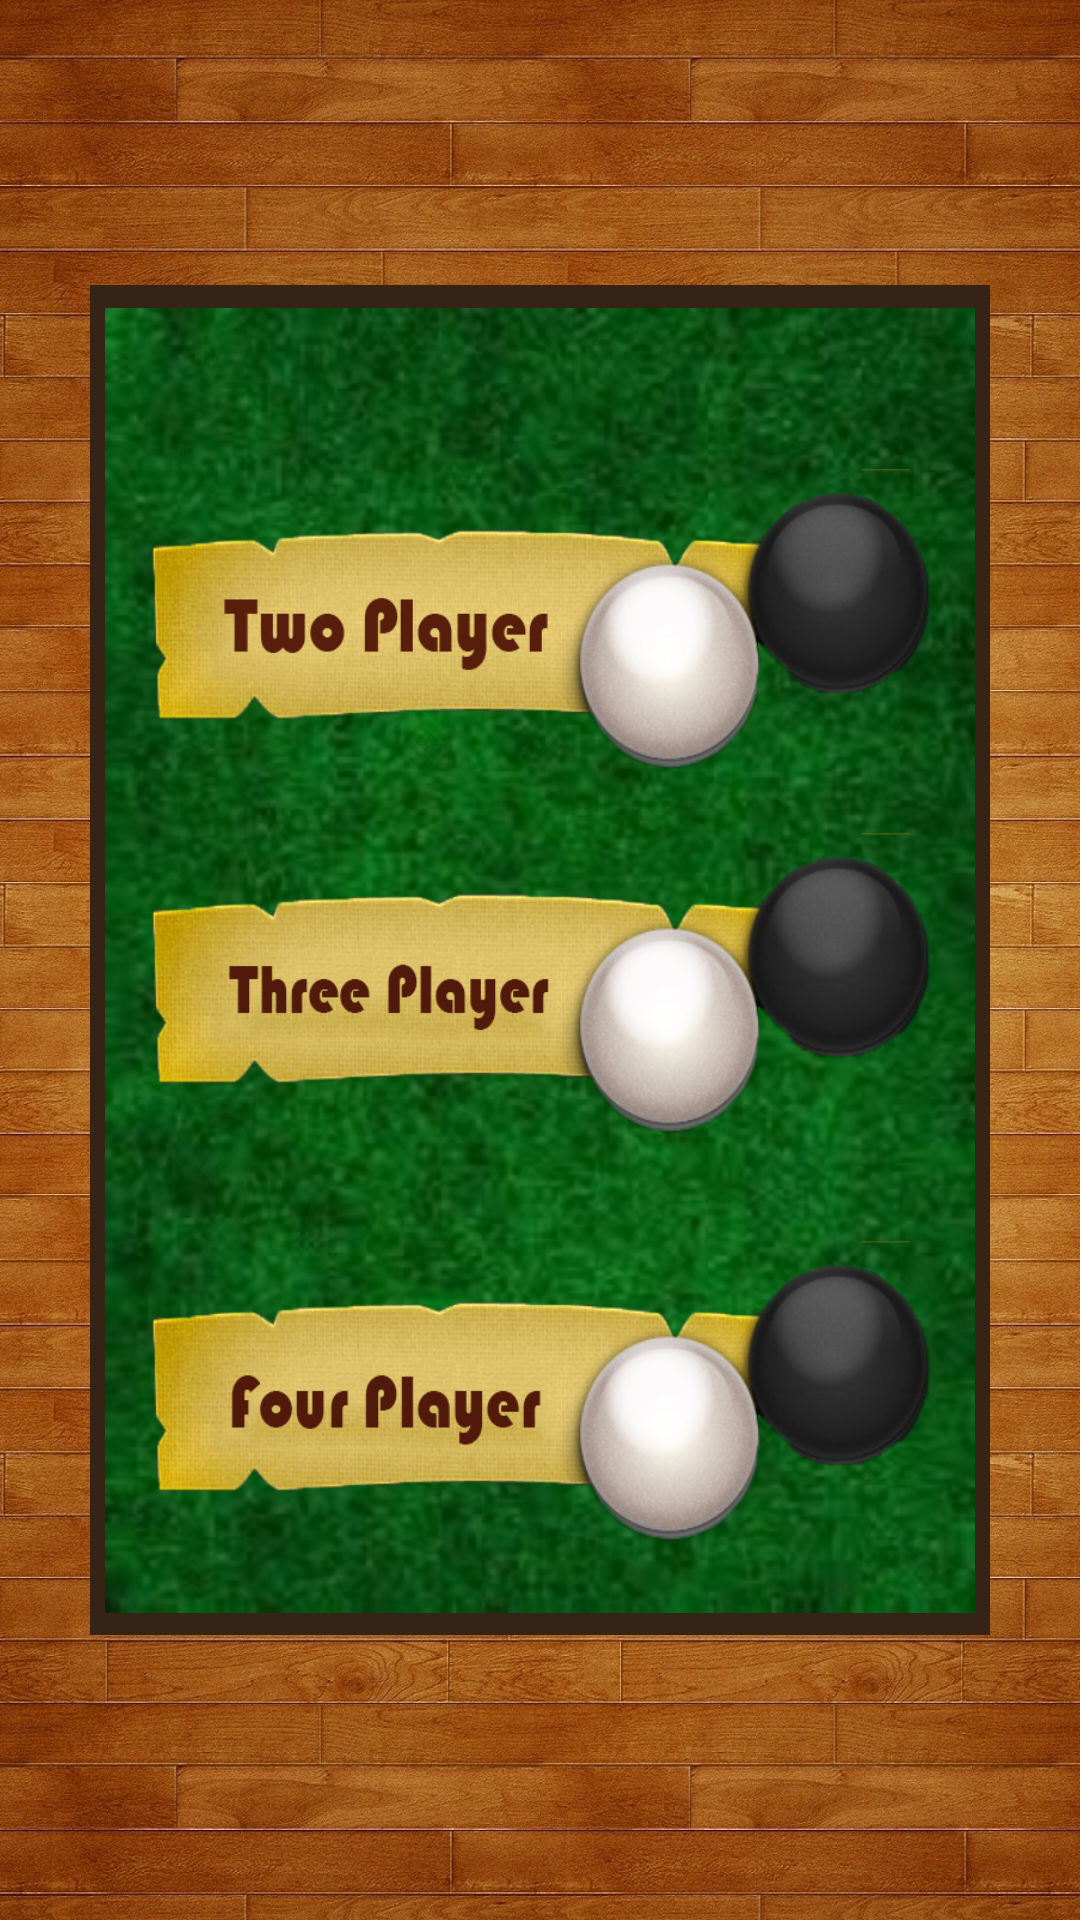

Produce the Android XML layout that renders to this screen, including the resource entries it uses.
<!-- AndroidManifest.xml: application theme Theme.AppCompat.NoActionBar -->
<!-- res/layout/activity_choisemode.xml -->
<?xml version="1.0" encoding="utf-8"?>
<android.support.constraint.ConstraintLayout xmlns:android="http://schemas.android.com/apk/res/android"
    xmlns:app="http://schemas.android.com/apk/res-auto"
    xmlns:tools="http://schemas.android.com/tools"
    android:orientation="vertical"
    android:layout_width="fill_parent"
    android:layout_height="fill_parent"
    android:background="@drawable/background_1"
    android:layout_weight="1"
    tools:context=".choisemode">

    <ImageView xmlns:android="http://schemas.android.com/apk/res/android"
        android:id="@+id/imageviewMain"
        android:layout_width="300dp"
        android:layout_height="450dp"
        android:layout_centerInParent="true"
        android:background="#352315"
        android:padding="5dp"
        android:src="@drawable/background_2"
        app:layout_constraintBottom_toBottomOf="parent"
        app:layout_constraintLeft_toLeftOf="parent"
        app:layout_constraintRight_toRightOf="parent"
        app:layout_constraintTop_toTopOf="parent" />

    <Button
        android:id="@+id/button4"
        android:layout_width="260dp"
        android:layout_height="100dp"
        android:layout_marginEnd="8dp"
        android:layout_marginLeft="8dp"
        android:layout_marginRight="8dp"
        android:layout_marginStart="8dp"
        android:layout_marginTop="8dp"
        android:background="@drawable/player2"
        android:onClick="onPlay_2"
        app:layout_constraintBottom_toBottomOf="parent"
        app:layout_constraintEnd_toEndOf="@+id/imageviewMain"
        app:layout_constraintLeft_toLeftOf="parent"
        app:layout_constraintRight_toRightOf="parent"
        app:layout_constraintStart_toStartOf="@+id/imageviewMain"
        app:layout_constraintTop_toTopOf="@+id/imageviewMain"
        app:layout_constraintVertical_bias="0.122"
        tools:layout_width="200dp" />

    <Button
        android:id="@+id/button5"
        android:layout_width="260dp"
        android:layout_height="100dp"
        android:layout_marginEnd="8dp"
        android:layout_marginLeft="8dp"
        android:layout_marginRight="8dp"
        android:layout_marginStart="8dp"
        android:layout_marginTop="8dp"
        android:background="@drawable/player3"
        android:onClick="onPlay_3"
        app:layout_constraintBottom_toBottomOf="parent"
        app:layout_constraintEnd_toEndOf="@+id/imageviewMain"
        app:layout_constraintHorizontal_bias="0.496"
        app:layout_constraintLeft_toLeftOf="parent"
        app:layout_constraintRight_toRightOf="parent"
        app:layout_constraintStart_toStartOf="@+id/imageviewMain"
        app:layout_constraintTop_toBottomOf="@+id/button4"
        app:layout_constraintVertical_bias="0.048" />

    <Button
        android:id="@+id/button6"
        android:layout_width="260dp"
        android:layout_height="100dp"
        android:layout_marginBottom="8dp"
        android:layout_marginEnd="8dp"
        android:layout_marginLeft="8dp"
        android:layout_marginRight="8dp"
        android:layout_marginStart="8dp"
        android:layout_marginTop="36dp"
        android:background="@drawable/player4"
        android:onClick="onPlay_4"
        app:layout_constraintBottom_toBottomOf="@+id/imageviewMain"
        app:layout_constraintEnd_toEndOf="@+id/imageviewMain"
        app:layout_constraintLeft_toLeftOf="parent"
        app:layout_constraintRight_toRightOf="parent"
        app:layout_constraintStart_toStartOf="@+id/imageviewMain"
        app:layout_constraintTop_toBottomOf="@+id/button5"
        app:layout_constraintVertical_bias="0.0" />
</android.support.constraint.ConstraintLayout>
<!-- resources referenced by this layout -->
<resources>
  <!-- drawable background_1: jpg bitmap (drawable, 1037719 bytes) -->
  <!-- drawable background_2: png bitmap (drawable, 276462 bytes) -->
  <!-- drawable player2: png bitmap (drawable, 156126 bytes) -->
  <!-- drawable player3: png bitmap (drawable, 162999 bytes) -->
  <!-- drawable player4: png bitmap (drawable, 163220 bytes) -->
</resources>
